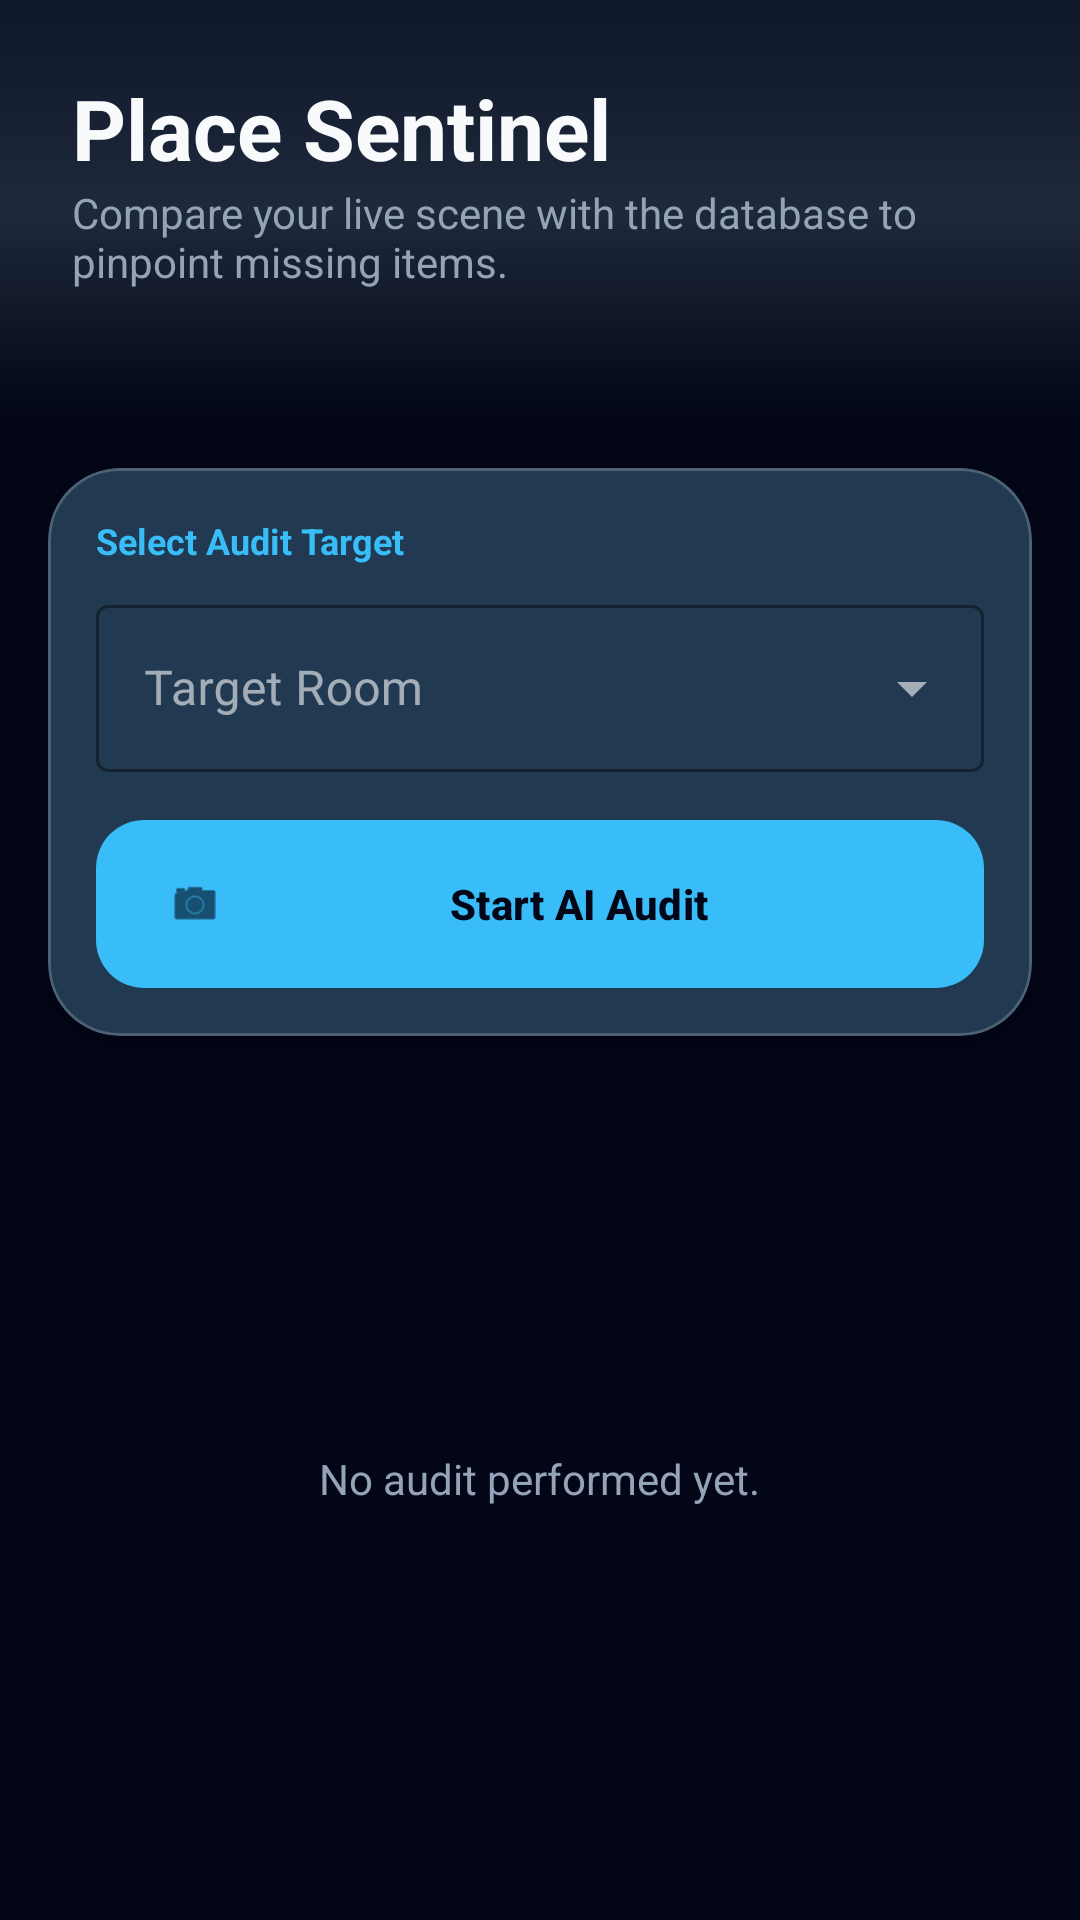

Android layout source for this screen:
<!-- AndroidManifest.xml: application theme Theme.Placemate -->
<!-- res/layout/fragment_sentinel.xml -->
<?xml version="1.0" encoding="utf-8"?>
<androidx.constraintlayout.widget.ConstraintLayout xmlns:android="http://schemas.android.com/apk/res/android"
    xmlns:app="http://schemas.android.com/apk/res-auto"
    xmlns:tools="http://schemas.android.com/tools"
    android:layout_width="match_parent"
    android:layout_height="match_parent"
    android:background="@color/background_main">

    <View
        android:id="@+id/header_bg"
        android:layout_width="match_parent"
        android:layout_height="140dp"
        android:background="@drawable/bg_header_gradient"
        app:layout_constraintTop_toTopOf="parent" />

    <TextView
        android:id="@+id/tv_title"
        android:layout_width="wrap_content"
        android:layout_height="wrap_content"
        android:layout_marginStart="24dp"
        android:layout_marginTop="24dp"
        android:text="Place Sentinel"
        android:textColor="@color/text_bright"
        android:textSize="28sp"
        android:textStyle="bold"
        app:layout_constraintStart_toStartOf="parent"
        app:layout_constraintTop_toTopOf="parent" />

    <TextView
        android:id="@+id/tv_subtitle"
        android:layout_width="0dp"
        android:layout_height="wrap_content"
        android:layout_marginEnd="24dp"
        android:text="Compare your live scene with the database to pinpoint missing items."
        android:textColor="@color/text_muted"
        android:textSize="14sp"
        app:layout_constraintEnd_toEndOf="parent"
        app:layout_constraintStart_toStartOf="@id/tv_title"
        app:layout_constraintTop_toBottomOf="@id/tv_title" />

    <com.google.android.material.card.MaterialCardView
        android:id="@+id/card_selection"
        style="@style/GlassCard"
        android:layout_width="match_parent"
        android:layout_height="wrap_content"
        android:layout_margin="16dp"
        app:layout_constraintTop_toBottomOf="@id/header_bg">

        <LinearLayout
            android:layout_width="match_parent"
            android:layout_height="wrap_content"
            android:orientation="vertical"
            android:padding="16dp">

            <TextView
                android:layout_width="wrap_content"
                android:layout_height="wrap_content"
                android:text="Select Audit Target"
                android:textColor="@color/primary_accent"
                android:textSize="12sp"
                android:textStyle="bold" />

            <com.google.android.material.textfield.TextInputLayout
                android:id="@+id/room_selector_layout"
                style="@style/Widget.MaterialComponents.TextInputLayout.OutlinedBox.ExposedDropdownMenu"
                android:layout_width="match_parent"
                android:layout_height="wrap_content"
                android:layout_marginTop="8dp"
                app:boxStrokeColor="@color/primary_accent"
                app:hintTextColor="@color/primary_accent">

                <AutoCompleteTextView
                    android:id="@+id/room_selector"
                    android:layout_width="match_parent"
                    android:layout_height="wrap_content"
                    android:hint="Target Room"
                    android:inputType="none"
                    android:textColor="@color/text_bright" />

            </com.google.android.material.textfield.TextInputLayout>

            <com.google.android.material.button.MaterialButton
                android:id="@+id/btn_scan_audit"
                style="@style/CyberButton"
                android:layout_width="match_parent"
                android:layout_height="56dp"
                android:layout_marginTop="16dp"
                android:text="Start AI Audit"
                app:icon="@android:drawable/ic_menu_camera" />

        </LinearLayout>
    </com.google.android.material.card.MaterialCardView>

    <androidx.recyclerview.widget.RecyclerView
        android:id="@+id/rv_audit_results"
        android:layout_width="match_parent"
        android:layout_height="0dp"
        android:alpha="0.9"
        android:clipToPadding="false"
        android:padding="8dp"
        app:layout_constraintBottom_toBottomOf="parent"
        app:layout_constraintTop_toBottomOf="@id/card_selection"
        tools:listitem="@layout/item_inventory" />

    <ProgressBar
        android:id="@+id/progress_bar"
        android:layout_width="wrap_content"
        android:layout_height="wrap_content"
        android:visibility="gone"
        app:layout_constraintBottom_toBottomOf="parent"
        app:layout_constraintEnd_toEndOf="parent"
        app:layout_constraintStart_toStartOf="parent"
        app:layout_constraintTop_toBottomOf="@id/card_selection" />

    <TextView
        android:id="@+id/tv_empty_state"
        android:layout_width="wrap_content"
        android:layout_height="wrap_content"
        android:text="No audit performed yet."
        android:textColor="@color/text_muted"
        android:visibility="visible"
        app:layout_constraintBottom_toBottomOf="parent"
        app:layout_constraintEnd_toEndOf="parent"
        app:layout_constraintStart_toStartOf="parent"
        app:layout_constraintTop_toBottomOf="@id/card_selection" />

</androidx.constraintlayout.widget.ConstraintLayout>
<!-- res/layout/item_inventory.xml (included above) -->
<?xml version="1.0" encoding="utf-8"?>
<com.google.android.material.card.MaterialCardView xmlns:android="http://schemas.android.com/apk/res/android"
    xmlns:app="http://schemas.android.com/apk/res-auto"
    xmlns:tools="http://schemas.android.com/tools"
    android:layout_width="match_parent"
    android:layout_height="wrap_content"
    android:layout_margin="4dp"
    app:cardCornerRadius="8dp"
    app:cardElevation="2dp">

    <androidx.constraintlayout.widget.ConstraintLayout
        android:layout_width="match_parent"
        android:layout_height="wrap_content"
        android:padding="8dp">

        <ImageView
            android:id="@+id/item_image"
            android:layout_width="60dp"
            android:layout_height="60dp"
            android:scaleType="centerCrop"
            app:layout_constraintBottom_toBottomOf="parent"
            app:layout_constraintStart_toStartOf="parent"
            app:layout_constraintTop_toTopOf="parent"
            tools:src="@android:drawable/ic_menu_gallery" />

        <TextView
            android:id="@+id/item_name"
            android:layout_width="0dp"
            android:layout_height="wrap_content"
            android:layout_marginStart="12dp"
            android:textAppearance="?attr/textAppearanceSubtitle1"
            app:layout_constraintEnd_toStartOf="@id/item_status"
            app:layout_constraintStart_toEndOf="@id/item_image"
            app:layout_constraintTop_toTopOf="parent"
            tools:text="Item Name" />

        <TextView
            android:id="@+id/item_category"
            android:layout_width="0dp"
            android:layout_height="wrap_content"
            android:layout_marginStart="12dp"
            android:textAppearance="?attr/textAppearanceCaption"
            app:layout_constraintEnd_toStartOf="@id/item_status"
            app:layout_constraintStart_toEndOf="@id/item_image"
            app:layout_constraintTop_toBottomOf="@id/item_name"
            tools:text="Category" />

        <TextView
            android:id="@+id/item_status"
            android:layout_width="wrap_content"
            android:layout_height="wrap_content"
            android:padding="4dp"
            android:textAppearance="?attr/textAppearanceCaption"
            app:layout_constraintBottom_toBottomOf="parent"
            app:layout_constraintEnd_toEndOf="parent"
            app:layout_constraintTop_toTopOf="parent"
            tools:text="PRESENT" />

    </androidx.constraintlayout.widget.ConstraintLayout>

</com.google.android.material.card.MaterialCardView>
<!-- resources referenced by this layout -->
<resources>
  <color name="background_main">#020617</color>
  <color name="primary_accent">#38BDF8</color>
  <color name="text_bright">#F8FAFC</color>
  <color name="text_muted">#94A3B8</color>
  <!-- drawable bg_header_gradient (drawable) -->
  <?xml version="1.0" encoding="utf-8"?>
  <shape xmlns:android="http://schemas.android.com/apk/res/android"
      android:shape="rectangle">
      <gradient
          android:startColor="@color/primary_dark"
          android:centerColor="#1E293B"
          android:endColor="@color/background_main"
          android:angle="270" />
  </shape>
  <style name="CyberButton" parent="Widget.Material3.Button">
          <item name="backgroundTint">@color/primary_accent</item>
          <item name="android:textColor">@color/background_main</item>
          <item name="cornerRadius">16dp</item>
          <item name="android:insetTop">0dp</item>
          <item name="android:insetBottom">0dp</item>
          <item name="android:textStyle">bold</item>
          <item name="iconTint">@color/background_main</item>
      </style>
  <style name="GlassCard" parent="Widget.Material3.CardView.Elevated">
          <item name="cardBackgroundColor">@color/surface_glass</item>
          <item name="cardCornerRadius">24dp</item>
          <item name="cardElevation">8dp</item>
          <item name="strokeWidth">1dp</item>
          <item name="strokeColor">#33FFFFFF</item> 
      </style>
  <style name="Theme.Placemate" parent="Theme.Material3.DayNight.NoActionBar">
          <item name="colorPrimary">@color/primary_accent</item>
          <item name="colorSecondary">@color/secondary_accent</item>
          <item name="android:windowBackground">@color/background_main</item>
          <item name="android:statusBarColor">@color/background_main</item>
          <item name="android:navigationBarColor">@color/background_main</item>
          
          <item name="colorSurface">@color/surface_glass</item>
          <item name="colorOnSurface">@color/text_bright</item>
          <item name="colorOnBackground">@color/text_bright</item>
      </style>
  <color name="primary_dark">#0F172A</color>
  <color name="surface_glass">#1E293B</color>
  <color name="secondary_accent">#818CF8</color>
</resources>
